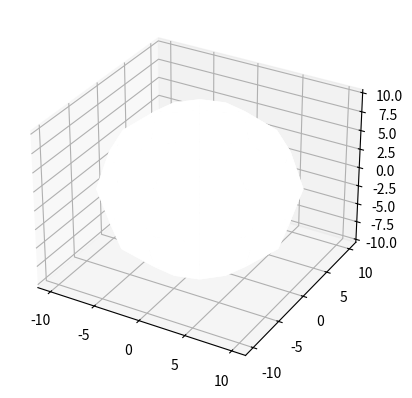

The script that saved this image:
#!/usr/bin/env python
#
# Copyright (c) 2019 Opticks Team. All Rights Reserved.
#
# This file is part of Opticks
# (see https://bitbucket.org/simoncblyth/opticks).
#
# Licensed under the Apache License, Version 2.0 (the "License"); 
# you may not use this file except in compliance with the License.  
# You may obtain a copy of the License at
#
#   http://www.apache.org/licenses/LICENSE-2.0
#
# Unless required by applicable law or agreed to in writing, software 
# distributed under the License is distributed on an "AS IS" BASIS, 
# WITHOUT WARRANTIES OR CONDITIONS OF ANY KIND, either express or implied.  
# See the License for the specific language governing permissions and 
# limitations under the License.
#

"""

https://stackoverflow.com/questions/33551103/plotting-a-sphere-mesh-with-matplotlib

In [5]: (x.shape,y.shape,z.shape)
Out[5]: ((13, 7), (13, 7), (13, 7))



http://matplotlib.org/1.2.1/examples/mplot3d/trisurf3d_demo.html


"""

from mpl_toolkits.mplot3d import Axes3D
import matplotlib.pyplot as plt
import numpy as np

if __name__ == '__main__':

    plt.ion()
    plt.close()

    fig = plt.figure()
    ax = fig.add_subplot(111, projection='3d')

    u = np.linspace(0, 2 * np.pi, 13)
    v = np.linspace(0, np.pi, 7)

    x = 10 * np.outer(np.cos(u), np.sin(v))
    y = 10 * np.outer(np.sin(u), np.sin(v))
    z = 10 * np.outer(np.ones(np.size(u)), np.cos(v))

    ax.plot_surface(x, y, z, rstride=1, cstride=1, color='w', shade=0)

    plt.show()
